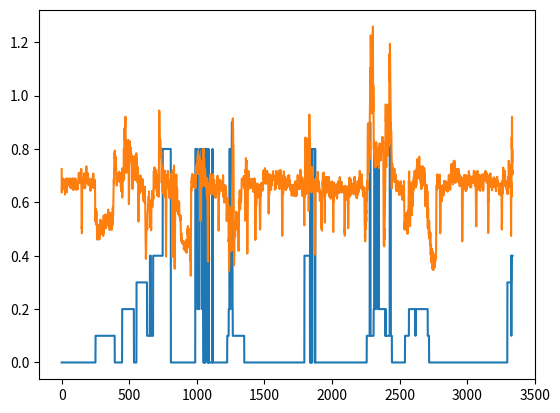

Write Python code to recreate this figure.
import numpy as np 
import matplotlib.pyplot as plt

x = np.arange(0, 3336)
y1= [0.0, 0.0, 0.0, 0.0, 0.0, 0.0, 0.0, 0.0, 0.0, 0.0, 0.0, 0.0, 0.0, 0.0, 0.0, 0.0, 0.0, 0.0, 0.0, 0.0, 0.0, 0.0, 0.0, 0.0, 0.0, 0.0, 0.0, 0.0, 0.0, 0.0, 0.0, 0.0, 0.0, 0.0, 0.0, 0.0, 0.0, 0.0, 0.0, 0.0, 0.0, 0.0, 0.0, 0.0, 0.0, 0.0, 0.0, 0.0, 0.0, 0.0, 0.0, 0.0, 0.0, 0.0, 0.0, 0.0, 0.0, 0.0, 0.0, 0.0, 0.0, 0.0, 0.0, 0.0, 0.0, 0.0, 0.0, 0.0, 0.0, 0.0, 0.0, 0.0, 0.0, 0.0, 0.0, 0.0, 0.0, 0.0, 0.0, 0.0, 0.0, 0.0, 0.0, 0.0, 0.0, 0.0, 0.0, 0.0, 0.0, 0.0, 0.0, 0.0, 0.0, 0.0, 0.0, 0.0, 0.0, 0.0, 0.0, 0.0, 0.0, 0.0, 0.0, 0.0, 0.0, 0.0, 0.0, 0.0, 0.0, 0.0, 0.0, 0.0, 0.0, 0.0, 0.0, 0.0, 0.0, 0.0, 0.0, 0.0, 0.0, 0.0, 0.0, 0.0, 0.0, 0.0, 0.0, 0.0, 0.0, 0.0, 0.0, 0.0, 0.0, 0.0, 0.0, 0.0, 0.0, 0.0, 0.0, 0.0, 0.0, 0.0, 0.0, 0.0, 0.0, 0.0, 0.0, 0.0, 0.0, 0.0, 0.0, 0.0, 0.0, 0.0, 0.0, 0.0, 0.0, 0.0, 0.0, 0.0, 0.0, 0.0, 0.0, 0.0, 0.0, 0.0, 0.0, 0.0, 0.0, 0.0, 0.0, 0.0, 0.0, 0.0, 0.0, 0.0, 0.0, 0.0, 0.0, 0.0, 0.0, 0.0, 0.0, 0.0, 0.0, 0.0, 0.0, 0.0, 0.0, 0.0, 0.0, 0.0, 0.0, 0.0, 0.0, 0.0, 0.0, 0.0, 0.0, 0.0, 0.0, 0.0, 0.0, 0.0, 0.0, 0.0, 0.0, 0.0, 0.0, 0.0, 0.0, 0.0, 0.0, 0.0, 0.0, 0.0, 0.0, 0.0, 0.0, 0.0, 0.0, 0.0, 0.0, 0.0, 0.0, 0.0, 0.0, 0.0, 0.0, 0.0, 0.0, 0.0, 0.0, 0.0, 0.0, 0.0, 0.0, 0.0, 0.0, 0.0, 0.0, 0.0, 0.0, 0.0, 0.0, 0.0, 0.0, 0.0, 0.0, 0.0, 0.0, 0.1, 0.1, 0.1, 0.1, 0.1, 0.1, 0.1, 0.1, 0.1, 0.1, 0.1, 0.1, 0.1, 0.1, 0.1, 0.1, 0.1, 0.1, 0.1, 0.1, 0.1, 0.1, 0.1, 0.1, 0.1, 0.1, 0.1, 0.1, 0.1, 0.1, 0.1, 0.1, 0.1, 0.1, 0.1, 0.1, 0.1, 0.1, 0.1, 0.1, 0.1, 0.1, 0.1, 0.1, 0.1, 0.1, 0.1, 0.1, 0.1, 0.1, 0.1, 0.1, 0.1, 0.1, 0.1, 0.1, 0.1, 0.1, 0.1, 0.1, 0.1, 0.1, 0.1, 0.1, 0.1, 0.1, 0.1, 0.1, 0.1, 0.1, 0.1, 0.1, 0.1, 0.1, 0.1, 0.1, 0.1, 0.1, 0.1, 0.1, 0.1, 0.1, 0.1, 0.1, 0.1, 0.1, 0.1, 0.1, 0.1, 0.1, 0.1, 0.1, 0.1, 0.1, 0.1, 0.1, 0.1, 0.1, 0.1, 0.1, 0.1, 0.1, 0.1, 0.1, 0.1, 0.1, 0.1, 0.1, 0.1, 0.1, 0.1, 0.1, 0.1, 0.1, 0.1, 0.1, 0.1, 0.1, 0.1, 0.1, 0.1, 0.1, 0.1, 0.1, 0.1, 0.1, 0.1, 0.1, 0.1, 0.1, 0.1, 0.1, 0.1, 0.1, 0.1, 0.1, 0.1, 0.1, 0.1, 0.1, 0.1, 0.1, 0.0, 0.0, 0.0, 0.0, 0.0, 0.0, 0.0, 0.0, 0.0, 0.0, 0.0, 0.0, 0.0, 0.0, 0.0, 0.0, 0.0, 0.0, 0.0, 0.0, 0.0, 0.0, 0.0, 0.0, 0.0, 0.0, 0.0, 0.0, 0.0, 0.0, 0.0, 0.0, 0.0, 0.0, 0.0, 0.0, 0.0, 0.0, 0.0, 0.0, 0.0, 0.0, 0.0, 0.0, 0.0, 0.0, 0.0, 0.0, 0.0, 0.0, 0.0, 0.0, 0.0, 0.0, 0.0, 0.2, 0.2, 0.2, 0.2, 0.2, 0.2, 0.2, 0.2, 0.2, 0.2, 0.2, 0.2, 0.2, 0.2, 0.2, 0.2, 0.2, 0.2, 0.2, 0.2, 0.2, 0.2, 0.2, 0.2, 0.2, 0.2, 0.2, 0.2, 0.2, 0.2, 0.2, 0.2, 0.2, 0.2, 0.2, 0.2, 0.2, 0.2, 0.2, 0.2, 0.2, 0.2, 0.2, 0.2, 0.2, 0.2, 0.2, 0.2, 0.2, 0.2, 0.2, 0.2, 0.2, 0.2, 0.2, 0.2, 0.2, 0.2, 0.2, 0.2, 0.2, 0.2, 0.2, 0.2, 0.2, 0.2, 0.2, 0.2, 0.2, 0.2, 0.2, 0.2, 0.2, 0.2, 0.2, 0.2, 0.2, 0.2, 0.2, 0.2, 0.2, 0.2, 0.2, 0.2, 0.2, 0.2, 0.2, 0.0, 0.0, 0.0, 0.0, 0.0, 0.0, 0.0, 0.0, 0.0, 0.0, 0.0, 0.0, 0.0, 0.0, 0.0, 0.0, 0.0, 0.0, 0.0, 0.3, 0.3, 0.3, 0.3, 0.3, 0.3, 0.3, 0.3, 0.3, 0.3, 0.3, 0.3, 0.3, 0.3, 0.3, 0.3, 0.3, 0.3, 0.3, 0.3, 0.3, 0.3, 0.3, 0.3, 0.3, 0.3, 0.3, 0.3, 0.3, 0.3, 0.3, 0.3, 0.3, 0.3, 0.3, 0.3, 0.3, 0.3, 0.3, 0.3, 0.3, 0.3, 0.3, 0.3, 0.3, 0.3, 0.3, 0.3, 0.3, 0.3, 0.3, 0.3, 0.3, 0.3, 0.3, 0.3, 0.3, 0.3, 0.3, 0.3, 0.3, 0.3, 0.3, 0.3, 0.3, 0.3, 0.3, 0.3, 0.3, 0.3, 0.3, 0.3, 0.3, 0.3, 0.3, 0.3, 0.3, 0.3, 0.1, 0.1, 0.1, 0.1, 0.1, 0.1, 0.1, 0.1, 0.1, 0.1, 0.1, 0.1, 0.1, 0.1, 0.1, 0.1, 0.1, 0.1, 0.1, 0.1, 0.1, 0.4, 0.4, 0.4, 0.4, 0.4, 0.4, 0.4, 0.4, 0.1, 0.1, 0.1, 0.1, 0.1, 0.1, 0.1, 0.1, 0.1, 0.1, 0.1, 0.1, 0.1, 0.1, 0.1, 0.1, 0.4, 0.4, 0.4, 0.4, 0.4, 0.4, 0.4, 0.4, 0.4, 0.4, 0.4, 0.4, 0.4, 0.4, 0.4, 0.4, 0.4, 0.4, 0.4, 0.4, 0.4, 0.4, 0.4, 0.4, 0.4, 0.4, 0.4, 0.4, 0.4, 0.4, 0.4, 0.4, 0.4, 0.4, 0.4, 0.4, 0.4, 0.4, 0.4, 0.4, 0.4, 0.4, 0.4, 0.4, 0.4, 0.4, 0.4, 0.4, 0.4, 0.4, 0.4, 0.4, 0.4, 0.4, 0.4, 0.4, 0.4, 0.4, 0.4, 0.4, 0.4, 0.4, 0.4, 0.4, 0.4, 0.4, 0.4, 0.4, 0.4, 0.4, 0.4, 0.8, 0.8, 0.8, 0.8, 0.8, 0.8, 0.8, 0.8, 0.8, 0.8, 0.8, 0.8, 0.8, 0.8, 0.8, 0.8, 0.8, 0.8, 0.8, 0.8, 0.8, 0.8, 0.8, 0.8, 0.8, 0.8, 0.8, 0.8, 0.8, 0.8, 0.8, 0.8, 0.8, 0.8, 0.8, 0.8, 0.8, 0.8, 0.8, 0.8, 0.8, 0.8, 0.8, 0.8, 0.8, 0.8, 0.8, 0.8, 0.8, 0.8, 0.8, 0.8, 0.8, 0.8, 0.8, 0.8, 0.8, 0.8, 0.8, 0.8, 0.0, 0.0, 0.0, 0.0, 0.0, 0.0, 0.0, 0.0, 0.0, 0.0, 0.0, 0.0, 0.0, 0.0, 0.0, 0.0, 0.0, 0.0, 0.0, 0.0, 0.0, 0.0, 0.0, 0.0, 0.0, 0.0, 0.0, 0.0, 0.0, 0.0, 0.0, 0.0, 0.0, 0.0, 0.0, 0.0, 0.0, 0.0, 0.0, 0.0, 0.0, 0.0, 0.0, 0.0, 0.0, 0.0, 0.0, 0.0, 0.0, 0.0, 0.0, 0.0, 0.0, 0.0, 0.0, 0.0, 0.0, 0.0, 0.0, 0.0, 0.0, 0.0, 0.0, 0.0, 0.0, 0.0, 0.0, 0.0, 0.0, 0.0, 0.0, 0.0, 0.0, 0.0, 0.0, 0.0, 0.0, 0.0, 0.0, 0.0, 0.0, 0.0, 0.0, 0.0, 0.0, 0.0, 0.0, 0.0, 0.0, 0.0, 0.0, 0.0, 0.0, 0.0, 0.0, 0.0, 0.0, 0.0, 0.0, 0.0, 0.0, 0.0, 0.0, 0.0, 0.0, 0.0, 0.0, 0.0, 0.0, 0.0, 0.0, 0.0, 0.0, 0.0, 0.0, 0.0, 0.0, 0.0, 0.0, 0.0, 0.0, 0.0, 0.0, 0.0, 0.0, 0.0, 0.0, 0.0, 0.0, 0.0, 0.0, 0.0, 0.0, 0.0, 0.0, 0.0, 0.0, 0.0, 0.0, 0.0, 0.0, 0.0, 0.0, 0.0, 0.0, 0.0, 0.0, 0.0, 0.0, 0.0, 0.0, 0.0, 0.0, 0.0, 0.0, 0.0, 0.0, 0.0, 0.0, 0.0, 0.0, 0.0, 0.0, 0.0, 0.0, 0.0, 0.0, 0.0, 0.0, 0.0, 0.0, 0.0, 0.0, 0.0, 0.0, 0.0, 0.0, 0.0, 0.0, 0.0, 0.0, 0.8, 0.8, 0.8, 0.8, 0.8, 0.8, 0.8, 0.8, 0.8, 0.8, 0.8, 0.8, 0.8, 0.8, 0.8, 0.2, 0.2, 0.2, 0.2, 0.2, 0.2, 0.2, 0.2, 0.2, 0.2, 0.2, 0.2, 0.2, 0.2, 0.2, 0.2, 0.8, 0.8, 0.8, 0.8, 0.8, 0.8, 0.8, 0.8, 0.8, 0.8, 0.8, 0.8, 0.8, 0.8, 0.8, 0.8, 0.8, 0.8, 0.2, 0.2, 0.2, 0.2, 0.2, 0.2, 0.2, 0.2, 0.2, 0.0, 0.0, 0.0, 0.0, 0.0, 0.0, 0.0, 0.0, 0.0, 0.8, 0.0, 0.0, 0.0, 0.8, 0.0, 0.8, 0.8, 0.8, 0.8, 0.8, 0.8, 0.8, 0.8, 0.8, 0.8, 0.8, 0.8, 0.8, 0.8, 0.8, 0.8, 0.8, 0.8, 0.0, 0.8, 0.0, 0.0, 0.0, 0.0, 0.8, 0.0, 0.0, 0.0, 0.0, 0.0, 0.0, 0.0, 0.0, 0.0, 0.0, 0.0, 0.0, 0.0, 0.0, 0.0, 0.0, 0.0, 0.0, 0.0, 0.0, 0.0, 0.0, 0.0, 0.0, 0.0, 0.0, 0.0, 0.0, 0.0, 0.8, 0.0, 0.0, 0.0, 0.0, 0.0, 0.0, 0.0, 0.0, 0.0, 0.0, 0.0, 0.0, 0.0, 0.0, 0.0, 0.0, 0.0, 0.0, 0.0, 0.0, 0.0, 0.0, 0.0, 0.0, 0.0, 0.0, 0.0, 0.0, 0.0, 0.0, 0.0, 0.0, 0.0, 0.0, 0.0, 0.0, 0.0, 0.0, 0.0, 0.0, 0.0, 0.0, 0.0, 0.0, 0.0, 0.0, 0.0, 0.0, 0.0, 0.0, 0.0, 0.0, 0.0, 0.0, 0.0, 0.0, 0.0, 0.0, 0.0, 0.0, 0.0, 0.0, 0.0, 0.0, 0.0, 0.0, 0.0, 0.0, 0.0, 0.0, 0.0, 0.0, 0.0, 0.0, 0.0, 0.0, 0.0, 0.0, 0.0, 0.0, 0.0, 0.0, 0.0, 0.0, 0.0, 0.0, 0.0, 0.0, 0.0, 0.0, 0.0, 0.0, 0.0, 0.0, 0.0, 0.0, 0.0, 0.0, 0.0, 0.0, 0.0, 0.0, 0.0, 0.0, 0.0, 0.0, 0.0, 0.0, 0.1, 0.1, 0.1, 0.1, 0.1, 0.1, 0.1, 0.1, 0.1, 0.1, 0.1, 0.2, 0.2, 0.2, 0.2, 0.2, 0.2, 0.8, 0.8, 0.8, 0.2, 0.2, 0.2, 0.2, 0.8, 0.8, 0.8, 0.8, 0.8, 0.8, 0.8, 0.8, 0.8, 0.8, 0.9, 0.9, 0.9, 0.8, 0.8, 0.2, 0.2, 0.1, 0.1, 0.1, 0.1, 0.1, 0.1, 0.1, 0.1, 0.1, 0.1, 0.1, 0.1, 0.1, 0.1, 0.1, 0.1, 0.1, 0.1, 0.1, 0.1, 0.1, 0.1, 0.1, 0.1, 0.1, 0.1, 0.1, 0.1, 0.1, 0.1, 0.1, 0.1, 0.1, 0.1, 0.1, 0.1, 0.1, 0.1, 0.1, 0.1, 0.1, 0.1, 0.1, 0.1, 0.1, 0.1, 0.1, 0.1, 0.1, 0.1, 0.1, 0.1, 0.1, 0.1, 0.1, 0.1, 0.1, 0.1, 0.1, 0.1, 0.1, 0.1, 0.1, 0.1, 0.1, 0.1, 0.1, 0.1, 0.1, 0.1, 0.1, 0.1, 0.1, 0.1, 0.1, 0.1, 0.1, 0.1, 0.1, 0.1, 0.1, 0.1, 0.1, 0.1, 0.1, 0.0, 0.0, 0.0, 0.0, 0.0, 0.0, 0.0, 0.0, 0.0, 0.0, 0.0, 0.0, 0.0, 0.0, 0.0, 0.0, 0.0, 0.0, 0.0, 0.0, 0.0, 0.0, 0.0, 0.0, 0.0, 0.0, 0.0, 0.0, 0.0, 0.0, 0.0, 0.0, 0.0, 0.0, 0.0, 0.0, 0.0, 0.0, 0.0, 0.0, 0.0, 0.0, 0.0, 0.0, 0.0, 0.0, 0.0, 0.0, 0.0, 0.0, 0.0, 0.0, 0.0, 0.0, 0.0, 0.0, 0.0, 0.0, 0.0, 0.0, 0.0, 0.0, 0.0, 0.0, 0.0, 0.0, 0.0, 0.0, 0.0, 0.0, 0.0, 0.0, 0.0, 0.0, 0.0, 0.0, 0.0, 0.0, 0.0, 0.0, 0.0, 0.0, 0.0, 0.0, 0.0, 0.0, 0.0, 0.0, 0.0, 0.0, 0.0, 0.0, 0.0, 0.0, 0.0, 0.0, 0.0, 0.0, 0.0, 0.0, 0.0, 0.0, 0.0, 0.0, 0.0, 0.0, 0.0, 0.0, 0.0, 0.0, 0.0, 0.0, 0.0, 0.0, 0.0, 0.0, 0.0, 0.0, 0.0, 0.0, 0.0, 0.0, 0.0, 0.0, 0.0, 0.0, 0.0, 0.0, 0.0, 0.0, 0.0, 0.0, 0.0, 0.0, 0.0, 0.0, 0.0, 0.0, 0.0, 0.0, 0.0, 0.0, 0.0, 0.0, 0.0, 0.0, 0.0, 0.0, 0.0, 0.0, 0.0, 0.0, 0.0, 0.0, 0.0, 0.0, 0.0, 0.0, 0.0, 0.0, 0.0, 0.0, 0.0, 0.0, 0.0, 0.0, 0.0, 0.0, 0.0, 0.0, 0.0, 0.0, 0.0, 0.0, 0.0, 0.0, 0.0, 0.0, 0.0, 0.0, 0.0, 0.0, 0.0, 0.0, 0.0, 0.0, 0.0, 0.0, 0.0, 0.0, 0.0, 0.0, 0.0, 0.0, 0.0, 0.0, 0.0, 0.0, 0.0, 0.0, 0.0, 0.0, 0.0, 0.0, 0.0, 0.0, 0.0, 0.0, 0.0, 0.0, 0.0, 0.0, 0.0, 0.0, 0.0, 0.0, 0.0, 0.0, 0.0, 0.0, 0.0, 0.0, 0.0, 0.0, 0.0, 0.0, 0.0, 0.0, 0.0, 0.0, 0.0, 0.0, 0.0, 0.0, 0.0, 0.0, 0.0, 0.0, 0.0, 0.0, 0.0, 0.0, 0.0, 0.0, 0.0, 0.0, 0.0, 0.0, 0.0, 0.0, 0.0, 0.0, 0.0, 0.0, 0.0, 0.0, 0.0, 0.0, 0.0, 0.0, 0.0, 0.0, 0.0, 0.0, 0.0, 0.0, 0.0, 0.0, 0.0, 0.0, 0.0, 0.0, 0.0, 0.0, 0.0, 0.0, 0.0, 0.0, 0.0, 0.0, 0.0, 0.0, 0.0, 0.0, 0.0, 0.0, 0.0, 0.0, 0.0, 0.0, 0.0, 0.0, 0.0, 0.0, 0.0, 0.0, 0.0, 0.0, 0.0, 0.0, 0.0, 0.0, 0.0, 0.0, 0.0, 0.0, 0.0, 0.0, 0.0, 0.0, 0.0, 0.0, 0.0, 0.0, 0.0, 0.0, 0.0, 0.0, 0.0, 0.0, 0.0, 0.0, 0.0, 0.0, 0.0, 0.0, 0.0, 0.0, 0.0, 0.0, 0.0, 0.0, 0.0, 0.0, 0.0, 0.0, 0.0, 0.0, 0.0, 0.0, 0.0, 0.0, 0.0, 0.0, 0.0, 0.0, 0.0, 0.0, 0.0, 0.0, 0.0, 0.0, 0.0, 0.0, 0.0, 0.0, 0.0, 0.0, 0.0, 0.0, 0.0, 0.0, 0.0, 0.0, 0.0, 0.0, 0.0, 0.0, 0.0, 0.0, 0.0, 0.0, 0.0, 0.0, 0.0, 0.0, 0.0, 0.0, 0.0, 0.0, 0.0, 0.0, 0.0, 0.0, 0.0, 0.0, 0.0, 0.0, 0.0, 0.0, 0.0, 0.0, 0.0, 0.0, 0.0, 0.0, 0.0, 0.0, 0.0, 0.0, 0.0, 0.0, 0.0, 0.0, 0.0, 0.0, 0.0, 0.0, 0.0, 0.0, 0.0, 0.0, 0.0, 0.0, 0.0, 0.0, 0.0, 0.0, 0.0, 0.0, 0.0, 0.0, 0.0, 0.0, 0.0, 0.0, 0.0, 0.0, 0.0, 0.0, 0.0, 0.0, 0.0, 0.0, 0.0, 0.0, 0.0, 0.0, 0.0, 0.0, 0.0, 0.0, 0.0, 0.0, 0.0, 0.4, 0.4, 0.4, 0.4, 0.4, 0.4, 0.4, 0.4, 0.4, 0.4, 0.4, 0.4, 0.4, 0.4, 0.4, 0.4, 0.4, 0.4, 0.4, 0.4, 0.4, 0.4, 0.4, 0.4, 0.4, 0.4, 0.4, 0.4, 0.4, 0.4, 0.4, 0.4, 0.4, 0.4, 0.4, 0.4, 0.4, 0.4, 0.4, 0.4, 0.4, 0.0, 0.0, 0.0, 0.8, 0.0, 0.8, 0.8, 0.0, 0.8, 0.8, 0.8, 0.8, 0.0, 0.0, 0.0, 0.0, 0.0, 0.8, 0.8, 0.8, 0.8, 0.8, 0.8, 0.8, 0.8, 0.8, 0.8, 0.8, 0.8, 0.8, 0.8, 0.8, 0.8, 0.8, 0.8, 0.8, 0.0, 0.0, 0.8, 0.0, 0.0, 0.0, 0.0, 0.0, 0.0, 0.0, 0.0, 0.0, 0.0, 0.0, 0.0, 0.0, 0.0, 0.0, 0.0, 0.0, 0.0, 0.0, 0.0, 0.0, 0.0, 0.0, 0.0, 0.0, 0.0, 0.0, 0.0, 0.0, 0.0, 0.0, 0.0, 0.0, 0.0, 0.0, 0.0, 0.0, 0.0, 0.0, 0.0, 0.0, 0.0, 0.0, 0.0, 0.0, 0.0, 0.0, 0.0, 0.0, 0.0, 0.0, 0.0, 0.0, 0.0, 0.0, 0.0, 0.0, 0.0, 0.0, 0.0, 0.0, 0.0, 0.0, 0.0, 0.0, 0.0, 0.0, 0.0, 0.0, 0.0, 0.0, 0.0, 0.0, 0.0, 0.0, 0.0, 0.0, 0.0, 0.0, 0.0, 0.0, 0.0, 0.0, 0.0, 0.0, 0.0, 0.0, 0.0, 0.0, 0.0, 0.0, 0.0, 0.0, 0.0, 0.0, 0.0, 0.0, 0.0, 0.0, 0.0, 0.0, 0.0, 0.0, 0.0, 0.0, 0.0, 0.0, 0.0, 0.0, 0.0, 0.0, 0.0, 0.0, 0.0, 0.0, 0.0, 0.0, 0.0, 0.0, 0.0, 0.0, 0.0, 0.0, 0.0, 0.0, 0.0, 0.0, 0.0, 0.0, 0.0, 0.0, 0.0, 0.0, 0.0, 0.0, 0.0, 0.0, 0.0, 0.0, 0.0, 0.0, 0.0, 0.0, 0.0, 0.0, 0.0, 0.0, 0.0, 0.0, 0.0, 0.0, 0.0, 0.0, 0.0, 0.0, 0.0, 0.0, 0.0, 0.0, 0.0, 0.0, 0.0, 0.0, 0.0, 0.0, 0.0, 0.0, 0.0, 0.0, 0.0, 0.0, 0.0, 0.0, 0.0, 0.0, 0.0, 0.0, 0.0, 0.0, 0.0, 0.0, 0.0, 0.0, 0.0, 0.0, 0.0, 0.0, 0.0, 0.0, 0.0, 0.0, 0.0, 0.0, 0.0, 0.0, 0.0, 0.0, 0.0, 0.0, 0.0, 0.0, 0.0, 0.0, 0.0, 0.0, 0.0, 0.0, 0.0, 0.0, 0.0, 0.0, 0.0, 0.0, 0.0, 0.0, 0.0, 0.0, 0.0, 0.0, 0.0, 0.0, 0.0, 0.0, 0.0, 0.0, 0.0, 0.0, 0.0, 0.0, 0.0, 0.0, 0.0, 0.0, 0.0, 0.0, 0.0, 0.0, 0.0, 0.0, 0.0, 0.0, 0.0, 0.0, 0.0, 0.0, 0.0, 0.0, 0.0, 0.0, 0.0, 0.0, 0.0, 0.0, 0.0, 0.0, 0.0, 0.0, 0.0, 0.0, 0.0, 0.0, 0.0, 0.0, 0.0, 0.0, 0.0, 0.0, 0.0, 0.0, 0.0, 0.0, 0.0, 0.0, 0.0, 0.0, 0.0, 0.0, 0.0, 0.0, 0.0, 0.0, 0.0, 0.0, 0.0, 0.0, 0.0, 0.0, 0.0, 0.0, 0.0, 0.0, 0.0, 0.0, 0.0, 0.0, 0.0, 0.0, 0.0, 0.0, 0.0, 0.0, 0.0, 0.0, 0.0, 0.0, 0.0, 0.0, 0.0, 0.0, 0.0, 0.0, 0.0, 0.0, 0.0, 0.0, 0.0, 0.0, 0.0, 0.0, 0.0, 0.0, 0.0, 0.0, 0.0, 0.0, 0.0, 0.0, 0.0, 0.0, 0.0, 0.0, 0.0, 0.0, 0.0, 0.0, 0.0, 0.0, 0.0, 0.0, 0.0, 0.0, 0.0, 0.0, 0.0, 0.0, 0.0, 0.0, 0.0, 0.0, 0.0, 0.0, 0.0, 0.0, 0.0, 0.0, 0.0, 0.0, 0.0, 0.0, 0.0, 0.0, 0.0, 0.0, 0.0, 0.0, 0.0, 0.0, 0.0, 0.0, 0.0, 0.0, 0.0, 0.0, 0.0, 0.0, 0.0, 0.0, 0.0, 0.0, 0.0, 0.0, 0.1, 0.1, 0.1, 0.1, 0.1, 0.1, 0.1, 0.1, 0.1, 0.1, 0.1, 0.1, 0.1, 0.1, 0.1, 0.1, 0.1, 0.1, 0.1, 0.1, 0.1, 0.1, 0.9, 0.9, 0.9, 0.9, 0.9, 0.9, 0.1, 0.1, 0.1, 0.1, 0.1, 0.1, 0.1, 0.1, 0.1, 0.1, 0.1, 0.1, 0.1, 0.1, 0.1, 0.1, 0.1, 0.1, 0.1, 0.1, 0.1, 0.1, 0.1, 0.2, 0.2, 0.2, 0.2, 0.8, 0.8, 0.8, 0.8, 0.8, 0.8, 0.8, 0.8, 0.8, 0.8, 0.2, 0.2, 0.2, 0.8, 0.8, 0.8, 0.8, 0.8, 0.8, 0.8, 0.8, 0.8, 0.8, 0.8, 0.8, 0.8, 0.8, 0.8, 0.8, 0.2, 0.2, 0.8, 0.2, 0.2, 0.2, 0.2, 0.2, 0.2, 0.2, 0.2, 0.2, 0.2, 0.2, 0.2, 0.2, 0.2, 0.2, 0.2, 0.2, 0.2, 0.2, 0.2, 0.2, 0.2, 0.2, 0.2, 0.2, 0.2, 0.2, 0.2, 0.2, 0.2, 0.2, 0.2, 0.2, 0.2, 0.2, 0.2, 0.2, 0.2, 0.2, 0.2, 0.2, 0.2, 0.2, 0.2, 0.2, 0.2, 0.2, 0.2, 0.2, 0.1, 0.1, 0.1, 0.1, 0.2, 0.1, 0.1, 0.1, 0.1, 0.1, 0.1, 0.1, 0.1, 0.1, 0.1, 0.1, 0.1, 0.1, 0.1, 0.1, 0.1, 0.1, 0.1, 0.1, 0.1, 0.1, 0.1, 0.1, 0.1, 0.1, 0.1, 0.1, 0.1, 0.1, 0.9, 0.9, 0.9, 0.9, 0.9, 0.9, 0.9, 0.9, 0.1, 0.1, 0.1, 0.1, 0.1, 0.1, 0.1, 0.1, 0.0, 0.0, 0.0, 0.0, 0.0, 0.0, 0.0, 0.0, 0.0, 0.0, 0.0, 0.0, 0.0, 0.0, 0.0, 0.0, 0.0, 0.0, 0.0, 0.0, 0.0, 0.0, 0.0, 0.0, 0.0, 0.0, 0.0, 0.0, 0.0, 0.0, 0.0, 0.0, 0.0, 0.0, 0.0, 0.0, 0.0, 0.0, 0.0, 0.0, 0.0, 0.0, 0.0, 0.0, 0.0, 0.0, 0.0, 0.0, 0.0, 0.0, 0.0, 0.0, 0.0, 0.0, 0.0, 0.0, 0.0, 0.0, 0.0, 0.0, 0.0, 0.0, 0.0, 0.0, 0.0, 0.0, 0.0, 0.0, 0.0, 0.0, 0.0, 0.0, 0.0, 0.0, 0.0, 0.0, 0.0, 0.0, 0.0, 0.0, 0.0, 0.0, 0.0, 0.0, 0.0, 0.0, 0.0, 0.0, 0.0, 0.0, 0.0, 0.0, 0.0, 0.0, 0.0, 0.0, 0.0, 0.1, 0.1, 0.1, 0.1, 0.1, 0.1, 0.1, 0.1, 0.1, 0.1, 0.1, 0.1, 0.1, 0.1, 0.1, 0.1, 0.1, 0.1, 0.1, 0.1, 0.1, 0.1, 0.1, 0.1, 0.1, 0.1, 0.1, 0.1, 0.1, 0.2, 0.2, 0.2, 0.2, 0.2, 0.2, 0.2, 0.2, 0.2, 0.2, 0.2, 0.2, 0.2, 0.2, 0.2, 0.2, 0.2, 0.2, 0.2, 0.2, 0.2, 0.2, 0.2, 0.2, 0.2, 0.2, 0.2, 0.2, 0.2, 0.2, 0.2, 0.2, 0.2, 0.2, 0.2, 0.2, 0.2, 0.2, 0.2, 0.2, 0.2, 0.2, 0.2, 0.2, 0.2, 0.2, 0.2, 0.2, 0.1, 0.2, 0.2, 0.2, 0.2, 0.2, 0.2, 0.2, 0.2, 0.2, 0.2, 0.2, 0.2, 0.2, 0.2, 0.2, 0.2, 0.2, 0.2, 0.2, 0.2, 0.2, 0.2, 0.2, 0.2, 0.2, 0.2, 0.2, 0.2, 0.2, 0.2, 0.2, 0.2, 0.2, 0.2, 0.2, 0.2, 0.2, 0.2, 0.2, 0.2, 0.2, 0.2, 0.2, 0.2, 0.2, 0.2, 0.2, 0.2, 0.2, 0.2, 0.2, 0.2, 0.2, 0.2, 0.2, 0.2, 0.2, 0.2, 0.2, 0.2, 0.2, 0.2, 0.2, 0.2, 0.2, 0.2, 0.2, 0.2, 0.2, 0.2, 0.2, 0.2, 0.2, 0.2, 0.2, 0.2, 0.2, 0.2, 0.2, 0.2, 0.2, 0.2, 0.2, 0.2, 0.2, 0.2, 0.2, 0.2, 0.2, 0.2, 0.1, 0.1, 0.1, 0.1, 0.1, 0.1, 0.1, 0.1, 0.1, 0.1, 0.0, 0.0, 0.0, 0.0, 0.0, 0.0, 0.0, 0.0, 0.0, 0.0, 0.0, 0.0, 0.0, 0.0, 0.0, 0.0, 0.0, 0.0, 0.0, 0.0, 0.0, 0.0, 0.0, 0.0, 0.0, 0.0, 0.0, 0.0, 0.0, 0.0, 0.0, 0.0, 0.0, 0.0, 0.0, 0.0, 0.0, 0.0, 0.0, 0.0, 0.0, 0.0, 0.0, 0.0, 0.0, 0.0, 0.0, 0.0, 0.0, 0.0, 0.0, 0.0, 0.0, 0.0, 0.0, 0.0, 0.0, 0.0, 0.0, 0.0, 0.0, 0.0, 0.0, 0.0, 0.0, 0.0, 0.0, 0.0, 0.0, 0.0, 0.0, 0.0, 0.0, 0.0, 0.0, 0.0, 0.0, 0.0, 0.0, 0.0, 0.0, 0.0, 0.0, 0.0, 0.0, 0.0, 0.0, 0.0, 0.0, 0.0, 0.0, 0.0, 0.0, 0.0, 0.0, 0.0, 0.0, 0.0, 0.0, 0.0, 0.0, 0.0, 0.0, 0.0, 0.0, 0.0, 0.0, 0.0, 0.0, 0.0, 0.0, 0.0, 0.0, 0.0, 0.0, 0.0, 0.0, 0.0, 0.0, 0.0, 0.0, 0.0, 0.0, 0.0, 0.0, 0.0, 0.0, 0.0, 0.0, 0.0, 0.0, 0.0, 0.0, 0.0, 0.0, 0.0, 0.0, 0.0, 0.0, 0.0, 0.0, 0.0, 0.0, 0.0, 0.0, 0.0, 0.0, 0.0, 0.0, 0.0, 0.0, 0.0, 0.0, 0.0, 0.0, 0.0, 0.0, 0.0, 0.0, 0.0, 0.0, 0.0, 0.0, 0.0, 0.0, 0.0, 0.0, 0.0, 0.0, 0.0, 0.0, 0.0, 0.0, 0.0, 0.0, 0.0, 0.0, 0.0, 0.0, 0.0, 0.0, 0.0, 0.0, 0.0, 0.0, 0.0, 0.0, 0.0, 0.0, 0.0, 0.0, 0.0, 0.0, 0.0, 0.0, 0.0, 0.0, 0.0, 0.0, 0.0, 0.0, 0.0, 0.0, 0.0, 0.0, 0.0, 0.0, 0.0, 0.0, 0.0, 0.0, 0.0, 0.0, 0.0, 0.0, 0.0, 0.0, 0.0, 0.0, 0.0, 0.0, 0.0, 0.0, 0.0, 0.0, 0.0, 0.0, 0.0, 0.0, 0.0, 0.0, 0.0, 0.0, 0.0, 0.0, 0.0, 0.0, 0.0, 0.0, 0.0, 0.0, 0.0, 0.0, 0.0, 0.0, 0.0, 0.0, 0.0, 0.0, 0.0, 0.0, 0.0, 0.0, 0.0, 0.0, 0.0, 0.0, 0.0, 0.0, 0.0, 0.0, 0.0, 0.0, 0.0, 0.0, 0.0, 0.0, 0.0, 0.0, 0.0, 0.0, 0.0, 0.0, 0.0, 0.0, 0.0, 0.0, 0.0, 0.0, 0.0, 0.0, 0.0, 0.0, 0.0, 0.0, 0.0, 0.0, 0.0, 0.0, 0.0, 0.0, 0.0, 0.0, 0.0, 0.0, 0.0, 0.0, 0.0, 0.0, 0.0, 0.0, 0.0, 0.0, 0.0, 0.0, 0.0, 0.0, 0.0, 0.0, 0.0, 0.0, 0.0, 0.0, 0.0, 0.0, 0.0, 0.0, 0.0, 0.0, 0.0, 0.0, 0.0, 0.0, 0.0, 0.0, 0.0, 0.0, 0.0, 0.0, 0.0, 0.0, 0.0, 0.0, 0.0, 0.0, 0.0, 0.0, 0.0, 0.0, 0.0, 0.0, 0.0, 0.0, 0.0, 0.0, 0.0, 0.0, 0.0, 0.0, 0.0, 0.0, 0.0, 0.0, 0.0, 0.0, 0.0, 0.0, 0.0, 0.0, 0.0, 0.0, 0.0, 0.0, 0.0, 0.0, 0.0, 0.0, 0.0, 0.0, 0.0, 0.0, 0.0, 0.0, 0.0, 0.0, 0.0, 0.0, 0.0, 0.0, 0.0, 0.0, 0.0, 0.0, 0.0, 0.0, 0.0, 0.0, 0.0, 0.0, 0.0, 0.0, 0.0, 0.0, 0.0, 0.0, 0.0, 0.0, 0.0, 0.0, 0.0, 0.0, 0.0, 0.0, 0.0, 0.0, 0.0, 0.0, 0.0, 0.0, 0.0, 0.0, 0.0, 0.0, 0.0, 0.0, 0.0, 0.0, 0.0, 0.0, 0.0, 0.0, 0.0, 0.0, 0.0, 0.0, 0.0, 0.0, 0.0, 0.0, 0.0, 0.0, 0.0, 0.0, 0.0, 0.0, 0.0, 0.0, 0.0, 0.0, 0.0, 0.0, 0.0, 0.0, 0.0, 0.0, 0.0, 0.0, 0.0, 0.0, 0.0, 0.0, 0.0, 0.0, 0.0, 0.0, 0.0, 0.0, 0.0, 0.0, 0.0, 0.0, 0.0, 0.0, 0.0, 0.0, 0.0, 0.0, 0.0, 0.0, 0.0, 0.0, 0.0, 0.0, 0.0, 0.0, 0.0, 0.0, 0.0, 0.0, 0.0, 0.0, 0.0, 0.0, 0.0, 0.0, 0.0, 0.0, 0.0, 0.0, 0.0, 0.0, 0.0, 0.0, 0.0, 0.0, 0.0, 0.0, 0.0, 0.0, 0.0, 0.0, 0.0, 0.0, 0.0, 0.0, 0.0, 0.0, 0.0, 0.0, 0.0, 0.0, 0.0, 0.0, 0.0, 0.0, 0.0, 0.0, 0.0, 0.0, 0.0, 0.0, 0.0, 0.0, 0.0, 0.0, 0.0, 0.0, 0.0, 0.0, 0.0, 0.0, 0.0, 0.0, 0.0, 0.0, 0.0, 0.0, 0.0, 0.0, 0.0, 0.0, 0.0, 0.0, 0.0, 0.0, 0.0, 0.0, 0.0, 0.0, 0.0, 0.0, 0.0, 0.0, 0.0, 0.0, 0.0, 0.0, 0.0, 0.0, 0.0, 0.0, 0.0, 0.0, 0.0, 0.0, 0.0, 0.0, 0.0, 0.0, 0.0, 0.0, 0.0, 0.0, 0.0, 0.0, 0.0, 0.0, 0.0, 0.0, 0.3, 0.3, 0.3, 0.3, 0.3, 0.3, 0.3, 0.3, 0.3, 0.3, 0.3, 0.3, 0.3, 0.3, 0.3, 0.3, 0.3, 0.3, 0.3, 0.3, 0.3, 0.3, 0.3, 0.3, 0.3, 0.3, 0.3, 0.3, 0.4, 0.1, 0.4, 0.4, 0.4, 0.4, 0.4, 0.4, 0.4, 0.4, 0.4]
y2 = [0.725, 0.637, 0.657, 0.674, 0.674, 0.69, 0.69, 0.673, 0.673, 0.688, 0.673, 0.672, 0.673, 0.688, 0.674, 0.672, 0.657, 0.672, 0.657, 0.658, 0.657, 0.659, 0.648, 0.656, 0.638, 0.629, 0.657, 0.663, 0.657, 0.687, 0.653, 0.687, 0.664, 0.639, 0.674, 0.674, 0.672, 0.673, 0.668, 0.638, 0.69, 0.688, 0.687, 0.687, 0.671, 0.687, 0.687, 0.687, 0.687, 0.672, 0.672, 0.672, 0.664, 0.664, 0.669, 0.669, 0.669, 0.68, 0.68, 0.673, 0.69, 0.673, 0.658, 0.673, 0.657, 0.656, 0.656, 0.663, 0.663, 0.673, 0.688, 0.674, 0.653, 0.653, 0.673, 0.653, 0.653, 0.689, 0.689, 0.664, 0.689, 0.658, 0.658, 0.658, 0.674, 0.647, 0.657, 0.657, 0.648, 0.673, 0.669, 0.653, 0.669, 0.653, 0.652, 0.664, 0.654, 0.689, 0.689, 0.689, 0.69, 0.678, 0.688, 0.666, 0.672, 0.664, 0.673, 0.648, 0.655, 0.648, 0.656, 0.656, 0.656, 0.656, 0.656, 0.657, 0.657, 0.657, 0.657, 0.649, 0.673, 0.674, 0.673, 0.673, 0.689, 0.708, 0.709, 0.709, 0.709, 0.691, 0.709, 0.69, 0.709, 0.709, 0.692, 0.692, 0.672, 0.691, 0.683, 0.692, 0.684, 0.684, 0.689, 0.724, 0.688, 0.724, 0.673, 0.568, 0.504, 0.507, 0.484, 0.606, 0.653, 0.688, 0.658, 0.69, 0.674, 0.687, 0.674, 0.673, 0.673, 0.672, 0.689, 0.678, 0.688, 0.655, 0.674, 0.69, 0.709, 0.674, 0.674, 0.674, 0.674, 0.69, 0.653, 0.678, 0.674, 0.693, 0.709, 0.709, 0.674, 0.708, 0.708, 0.735, 0.7, 0.7, 0.681, 0.71, 0.69, 0.708, 0.708, 0.692, 0.692, 0.692, 0.698, 0.709, 0.666, 0.666, 0.666, 0.666, 0.675, 0.666, 0.666, 0.665, 0.666, 0.689, 0.688, 0.673, 0.674, 0.664, 0.674, 0.663, 0.644, 0.665, 0.645, 0.665, 0.646, 0.666, 0.666, 0.685, 0.685, 0.685, 0.685, 0.685, 0.688, 0.672, 0.672, 0.672, 0.663, 0.689, 0.673, 0.674, 0.689, 0.654, 0.708, 0.673, 0.673, 0.672, 0.664, 0.674, 0.664, 0.674, 0.674, 0.675, 0.674, 0.675, 0.684, 0.654, 0.551, 0.529, 0.544, 0.576, 0.56, 0.555, 0.517, 0.549, 0.556, 0.568, 0.558, 0.542, 0.521, 0.512, 0.492, 0.467, 0.486, 0.46, 0.484, 0.516, 0.502, 0.509, 0.499, 0.509, 0.483, 0.468, 0.484, 0.494, 0.485, 0.491, 0.492, 0.461, 0.486, 0.485, 0.505, 0.48, 0.521, 0.492, 0.497, 0.535, 0.521, 0.526, 0.525, 0.514, 0.504, 0.509, 0.498, 0.512, 0.521, 0.509, 0.502, 0.501, 0.48, 0.488, 0.514, 0.479, 0.497, 0.521, 0.477, 0.474, 0.516, 0.526, 0.481, 0.551, 0.507, 0.536, 0.501, 0.526, 0.51, 0.519, 0.514, 0.539, 0.502, 0.54, 0.55, 0.554, 0.509, 0.528, 0.508, 0.527, 0.526, 0.504, 0.521, 0.526, 0.527, 0.537, 0.554, 0.516, 0.546, 0.516, 0.54, 0.531, 0.553, 0.53, 0.556, 0.519, 0.573, 0.529, 0.552, 0.528, 0.551, 0.551, 0.552, 0.516, 0.551, 0.51, 0.537, 0.496, 0.538, 0.51, 0.561, 0.534, 0.527, 0.539, 0.525, 0.515, 0.553, 0.508, 0.542, 0.523, 0.558, 0.521, 0.54, 0.497, 0.55, 0.508, 0.535, 0.516, 0.539, 0.519, 0.58, 0.552, 0.544, 0.557, 0.583, 0.615, 0.659, 0.671, 0.687, 0.672, 0.726, 0.716, 0.764, 0.783, 0.766, 0.794, 0.763, 0.743, 0.749, 0.745, 0.773, 0.764, 0.766, 0.756, 0.731, 0.716, 0.7, 0.691, 0.691, 0.663, 0.666, 0.698, 0.709, 0.696, 0.688, 0.691, 0.686, 0.679, 0.678, 0.683, 0.696, 0.697, 0.695, 0.697, 0.68, 0.709, 0.709, 0.711, 0.715, 0.711, 0.695, 0.677, 0.697, 0.688, 0.682, 0.676, 0.684, 0.688, 0.676, 0.709, 0.657, 0.673, 0.645, 0.642, 0.663, 0.642, 0.702, 0.691, 0.65, 0.727, 0.618, 0.639, 0.686, 0.7, 0.717, 0.705, 0.687, 0.679, 0.727, 0.689, 0.701, 0.724, 0.8, 0.783, 0.686, 0.827, 0.872, 0.873, 0.878, 0.832, 0.881, 0.875, 0.892, 0.913, 0.921, 0.895, 0.82, 0.832, 0.79, 0.785, 0.713, 0.745, 0.731, 0.711, 0.757, 0.758, 0.76, 0.721, 0.722, 0.782, 0.794, 0.809, 0.803, 0.78, 0.834, 0.793, 0.817, 0.828, 0.64, 0.593, 0.595, 0.659, 0.721, 0.756, 0.786, 0.829, 0.795, 0.755, 0.779, 0.796, 0.796, 0.77, 0.772, 0.805, 0.791, 0.774, 0.781, 0.783, 0.758, 0.765, 0.751, 0.763, 0.736, 0.774, 0.752, 0.726, 0.65, 0.679, 0.741, 0.758, 0.705, 0.722, 0.734, 0.75, 0.738, 0.749, 0.764, 0.741, 0.727, 0.773, 0.758, 0.704, 0.733, 0.734, 0.699, 0.702, 0.683, 0.683, 0.709, 0.694, 0.713, 0.708, 0.7, 0.704, 0.784, 0.784, 0.724, 0.705, 0.761, 0.747, 0.709, 0.704, 0.708, 0.701, 0.673, 0.718, 0.732, 0.719, 0.607, 0.545, 0.528, 0.558, 0.629, 0.608, 0.641, 0.641, 0.655, 0.648, 0.654, 0.633, 0.644, 0.652, 0.667, 0.677, 0.682, 0.701, 0.669, 0.675, 0.649, 0.655, 0.674, 0.69, 0.68, 0.641, 0.683, 0.65, 0.653, 0.662, 0.671, 0.681, 0.673, 0.663, 0.686, 0.648, 0.61, 0.617, 0.645, 0.641, 0.631, 0.617, 0.602, 0.631, 0.621, 0.654, 0.621, 0.64, 0.654, 0.631, 0.659, 0.597, 0.602, 0.546, 0.506, 0.456, 0.434, 0.388, 0.406, 0.423, 0.479, 0.508, 0.534, 0.53, 0.497, 0.508, 0.52, 0.5, 0.533, 0.533, 0.564, 0.568, 0.572, 0.576, 0.593, 0.583, 0.589, 0.602, 0.623, 0.602, 0.641, 0.621, 0.59, 0.576, 0.591, 0.568, 0.608, 0.584, 0.541, 0.542, 0.568, 0.505, 0.546, 0.566, 0.562, 0.538, 0.495, 0.553, 0.577, 0.593, 0.592, 0.593, 0.593, 0.643, 0.625, 0.582, 0.623, 0.633, 0.612, 0.643, 0.61, 0.623, 0.624, 0.614, 0.648, 0.664, 0.717, 0.649, 0.684, 0.674, 0.669, 0.731, 0.682, 0.686, 0.71, 0.686, 0.698, 0.709, 0.695, 0.658, 0.671, 0.696, 0.685, 0.72, 0.671, 0.671, 0.653, 0.664, 0.639, 0.659, 0.626, 0.635, 0.672, 0.674, 0.667, 0.693, 0.674, 0.675, 0.674, 0.704, 0.659, 0.621, 0.672, 0.72, 0.868, 0.895, 0.944, 0.929, 0.883, 0.849, 0.828, 0.837, 0.804, 0.835, 0.785, 0.795, 0.787, 0.767, 0.796, 0.803, 0.782, 0.786, 0.723, 0.692, 0.673, 0.704, 0.713, 0.702, 0.738, 0.721, 0.718, 0.64, 0.681, 0.677, 0.644, 0.633, 0.641, 0.664, 0.652, 0.695, 0.668, 0.621, 0.62, 0.651, 0.675, 0.661, 0.677, 0.694, 0.708, 0.719, 0.702, 0.703, 0.688, 0.678, 0.549, 0.454, 0.397, 0.478, 0.589, 0.632, 0.648, 0.671, 0.665, 0.682, 0.68, 0.686, 0.68, 0.702, 0.687, 0.712, 0.718, 0.687, 0.687, 0.655, 0.686, 0.655, 0.68, 0.68, 0.672, 0.631, 0.617, 0.664, 0.656, 0.656, 0.666, 0.617, 0.649, 0.68, 0.649, 0.621, 0.644, 0.683, 0.683, 0.693, 0.7, 0.706, 0.708, 0.707, 0.684, 0.68, 0.679, 0.673, 0.583, 0.407, 0.396, 0.412, 0.457, 0.551, 0.652, 0.721, 0.706, 0.706, 0.696, 0.697, 0.725, 0.738, 0.722, 0.582, 0.395, 0.368, 0.351, 0.377, 0.47, 0.514, 0.599, 0.636, 0.651, 0.638, 0.67, 0.639, 0.656, 0.672, 0.704, 0.641, 0.624, 0.657, 0.636, 0.623, 0.651, 0.638, 0.568, 0.601, 0.567, 0.57, 0.567, 0.557, 0.586, 0.571, 0.556, 0.601, 0.604, 0.559, 0.559, 0.601, 0.556, 0.549, 0.548, 0.548, 0.552, 0.537, 0.538, 0.553, 0.532, 0.549, 0.52, 0.501, 0.477, 0.464, 0.456, 0.485, 0.477, 0.468, 0.451, 0.451, 0.451, 0.447, 0.448, 0.446, 0.446, 0.452, 0.455, 0.445, 0.452, 0.454, 0.449, 0.446, 0.446, 0.447, 0.424, 0.434, 0.452, 0.443, 0.434, 0.437, 0.443, 0.449, 0.449, 0.449, 0.444, 0.435, 0.417, 0.437, 0.456, 0.423, 0.437, 0.459, 0.452, 0.434, 0.411, 0.428, 0.437, 0.446, 0.429, 0.43, 0.462, 0.499, 0.481, 0.511, 0.511, 0.477, 0.504, 0.498, 0.5, 0.483, 0.451, 0.469, 0.453, 0.468, 0.461, 0.434, 0.436, 0.428, 0.429, 0.437, 0.384, 0.384, 0.423, 0.382, 0.379, 0.325, 0.439, 0.572, 0.654, 0.642, 0.677, 0.68, 0.677, 0.695, 0.668, 0.692, 0.706, 0.661, 0.693, 0.66, 0.679, 0.696, 0.677, 0.672, 0.702, 0.658, 0.679, 0.703, 0.693, 0.662, 0.685, 0.697, 0.694, 0.657, 0.691, 0.665, 0.679, 0.701, 0.682, 0.653, 0.687, 0.684, 0.696, 0.699, 0.737, 0.719, 0.703, 0.714, 0.708, 0.72, 0.719, 0.736, 0.746, 0.727, 0.725, 0.733, 0.75, 0.778, 0.75, 0.792, 0.723, 0.759, 0.718, 0.708, 0.763, 0.777, 0.777, 0.764, 0.755, 0.76, 0.757, 0.764, 0.727, 0.736, 0.742, 0.742, 0.605, 0.532, 0.531, 0.612, 0.704, 0.74, 0.727, 0.754, 0.736, 0.716, 0.686, 0.667, 0.666, 0.663, 0.663, 0.659, 0.665, 0.67, 0.665, 0.679, 0.694, 0.786, 0.782, 0.801, 0.753, 0.764, 0.746, 0.766, 0.764, 0.746, 0.715, 0.728, 0.715, 0.708, 0.683, 0.721, 0.706, 0.683, 0.672, 0.659, 0.678, 0.659, 0.666, 0.663, 0.66, 0.659, 0.692, 0.63, 0.628, 0.627, 0.614, 0.612, 0.612, 0.61, 0.525, 0.392, 0.378, 0.477, 0.558, 0.606, 0.618, 0.638, 0.655, 0.642, 0.631, 0.672, 0.673, 0.672, 0.65, 0.663, 0.69, 0.662, 0.675, 0.706, 0.69, 0.691, 0.672, 0.672, 0.671, 0.672, 0.662, 0.63, 0.647, 0.648, 0.663, 0.68, 0.678, 0.663, 0.678, 0.662, 0.649, 0.704, 0.677, 0.679, 0.705, 0.672, 0.654, 0.676, 0.664, 0.629, 0.67, 0.667, 0.685, 0.676, 0.651, 0.652, 0.643, 0.655, 0.664, 0.649, 0.618, 0.629, 0.665, 0.643, 0.643, 0.618, 0.634, 0.634, 0.665, 0.663, 0.652, 0.652, 0.643, 0.664, 0.675, 0.667, 0.664, 0.7, 0.655, 0.667, 0.685, 0.68, 0.682, 0.667, 0.546, 0.494, 0.561, 0.631, 0.643, 0.63, 0.646, 0.664, 0.663, 0.665, 0.667, 0.685, 0.68, 0.667, 0.668, 0.667, 0.67, 0.68, 0.667, 0.664, 0.652, 0.652, 0.643, 0.664, 0.652, 0.652, 0.667, 0.652, 0.667, 0.649, 0.664, 0.651, 0.68, 0.65, 0.702, 0.667, 0.62, 0.635, 0.633, 0.651, 0.63, 0.614, 0.614, 0.599, 0.63, 0.611, 0.651, 0.633, 0.665, 0.642, 0.658, 0.605, 0.652, 0.645, 0.635, 0.661, 0.642, 0.644, 0.603, 0.602, 0.541, 0.53, 0.56, 0.556, 0.568, 0.604, 0.615, 0.607, 0.532, 0.569, 0.585, 0.566, 0.584, 0.591, 0.508, 0.452, 0.458, 0.466, 0.343, 0.371, 0.38, 0.466, 0.456, 0.542, 0.544, 0.582, 0.544, 0.472, 0.477, 0.476, 0.512, 0.501, 0.421, 0.442, 0.458, 0.424, 0.418, 0.516, 0.548, 0.509, 0.568, 0.612, 0.679, 0.683, 0.759, 0.831, 0.915, 0.857, 0.876, 0.81, 0.812, 0.795, 0.688, 0.492, 0.425, 0.364, 0.396, 0.398, 0.461, 0.524, 0.479, 0.515, 0.498, 0.47, 0.506, 0.513, 0.513, 0.507, 0.515, 0.503, 0.548, 0.565, 0.523, 0.529, 0.554, 0.551, 0.548, 0.56, 0.527, 0.525, 0.528, 0.496, 0.531, 0.516, 0.505, 0.478, 0.472, 0.46, 0.424, 0.418, 0.46, 0.462, 0.609, 0.595, 0.579, 0.612, 0.608, 0.645, 0.624, 0.595, 0.573, 0.588, 0.602, 0.608, 0.627, 0.623, 0.612, 0.6, 0.615, 0.627, 0.65, 0.669, 0.682, 0.689, 0.667, 0.678, 0.665, 0.666, 0.685, 0.667, 0.684, 0.685, 0.675, 0.678, 0.679, 0.679, 0.681, 0.699, 0.683, 0.654, 0.696, 0.671, 0.658, 0.698, 0.665, 0.647, 0.641, 0.551, 0.531, 0.621, 0.723, 0.716, 0.71, 0.766, 0.72, 0.757, 0.745, 0.757, 0.736, 0.686, 0.69, 0.644, 0.676, 0.408, 0.463, 0.592, 0.664, 0.664, 0.665, 0.681, 0.698, 0.673, 0.717, 0.689, 0.705, 0.683, 0.671, 0.686, 0.667, 0.664, 0.655, 0.652, 0.666, 0.687, 0.655, 0.672, 0.673, 0.672, 0.686, 0.664, 0.685, 0.666, 0.666, 0.669, 0.669, 0.685, 0.675, 0.654, 0.657, 0.657, 0.688, 0.686, 0.686, 0.667, 0.67, 0.654, 0.641, 0.67, 0.669, 0.652, 0.639, 0.66, 0.658, 0.639, 0.675, 0.642, 0.69, 0.66, 0.67, 0.668, 0.634, 0.514, 0.459, 0.467, 0.465, 0.544, 0.528, 0.584, 0.612, 0.589, 0.625, 0.621, 0.65, 0.619, 0.635, 0.648, 0.671, 0.671, 0.626, 0.635, 0.634, 0.618, 0.651, 0.628, 0.654, 0.666, 0.634, 0.651, 0.648, 0.659, 0.653, 0.666, 0.636, 0.633, 0.634, 0.576, 0.514, 0.505, 0.498, 0.514, 0.569, 0.614, 0.63, 0.624, 0.624, 0.651, 0.647, 0.673, 0.655, 0.655, 0.673, 0.645, 0.659, 0.67, 0.654, 0.664, 0.644, 0.644, 0.664, 0.667, 0.67, 0.67, 0.671, 0.72, 0.684, 0.702, 0.686, 0.671, 0.714, 0.707, 0.701, 0.702, 0.718, 0.698, 0.728, 0.682, 0.683, 0.692, 0.683, 0.701, 0.683, 0.697, 0.669, 0.679, 0.682, 0.68, 0.682, 0.683, 0.682, 0.683, 0.718, 0.7, 0.679, 0.685, 0.698, 0.698, 0.705, 0.703, 0.683, 0.631, 0.578, 0.558, 0.583, 0.597, 0.641, 0.628, 0.686, 0.67, 0.668, 0.705, 0.684, 0.685, 0.685, 0.682, 0.683, 0.662, 0.657, 0.647, 0.646, 0.649, 0.665, 0.672, 0.663, 0.685, 0.666, 0.685, 0.686, 0.702, 0.697, 0.693, 0.686, 0.691, 0.686, 0.702, 0.717, 0.697, 0.698, 0.698, 0.701, 0.698, 0.685, 0.685, 0.683, 0.683, 0.685, 0.685, 0.686, 0.647, 0.667, 0.668, 0.674, 0.671, 0.674, 0.671, 0.652, 0.705, 0.682, 0.687, 0.718, 0.703, 0.703, 0.701, 0.682, 0.693, 0.668, 0.668, 0.671, 0.673, 0.673, 0.673, 0.672, 0.672, 0.685, 0.684, 0.672, 0.681, 0.682, 0.701, 0.719, 0.688, 0.683, 0.65, 0.677, 0.703, 0.686, 0.682, 0.703, 0.721, 0.669, 0.718, 0.685, 0.664, 0.684, 0.686, 0.687, 0.7, 0.702, 0.696, 0.68, 0.597, 0.546, 0.498, 0.475, 0.51, 0.544, 0.637, 0.653, 0.636, 0.63, 0.653, 0.666, 0.646, 0.666, 0.656, 0.716, 0.681, 0.684, 0.685, 0.682, 0.683, 0.683, 0.696, 0.681, 0.696, 0.68, 0.68, 0.683, 0.666, 0.656, 0.646, 0.666, 0.666, 0.666, 0.68, 0.656, 0.687, 0.667, 0.653, 0.68, 0.667, 0.682, 0.667, 0.682, 0.667, 0.66, 0.7, 0.683, 0.684, 0.689, 0.67, 0.671, 0.668, 0.702, 0.702, 0.668, 0.668, 0.666, 0.667, 0.682, 0.665, 0.667, 0.668, 0.647, 0.663, 0.645, 0.645, 0.645, 0.645, 0.645, 0.645, 0.645, 0.625, 0.625, 0.645, 0.645, 0.664, 0.664, 0.663, 0.663, 0.665, 0.649, 0.664, 0.649, 0.63, 0.643, 0.648, 0.65, 0.646, 0.644, 0.624, 0.644, 0.648, 0.644, 0.625, 0.645, 0.673, 0.645, 0.664, 0.679, 0.679, 0.672, 0.649, 0.673, 0.623, 0.624, 0.644, 0.624, 0.67, 0.674, 0.66, 0.643, 0.679, 0.668, 0.679, 0.679, 0.679, 0.702, 0.665, 0.679, 0.65, 0.65, 0.662, 0.651, 0.666, 0.683, 0.679, 0.68, 0.69, 0.666, 0.649, 0.684, 0.699, 0.689, 0.652, 0.665, 0.685, 0.722, 0.685, 0.701, 0.686, 0.7, 0.683, 0.683, 0.686, 0.686, 0.668, 0.681, 0.665, 0.668, 0.667, 0.693, 0.67, 0.623, 0.683, 0.666, 0.658, 0.633, 0.666, 0.666, 0.683, 0.659, 0.657, 0.633, 0.567, 0.524, 0.514, 0.636, 0.657, 0.646, 0.62, 0.691, 0.718, 0.759, 0.843, 0.796, 0.789, 0.782, 0.708, 0.631, 0.656, 0.685, 0.676, 0.755, 0.791, 0.768, 0.778, 0.749, 0.751, 0.785, 0.783, 0.797, 0.811, 0.839, 0.768, 0.778, 0.759, 0.694, 0.568, 0.585, 0.69, 0.796, 0.835, 0.929, 0.855, 0.837, 0.829, 0.783, 0.661, 0.663, 0.677, 0.649, 0.652, 0.657, 0.663, 0.664, 0.685, 0.682, 0.678, 0.637, 0.733, 0.723, 0.665, 0.711, 0.704, 0.699, 0.7, 0.682, 0.691, 0.695, 0.677, 0.668, 0.661, 0.657, 0.651, 0.673, 0.65, 0.677, 0.652, 0.651, 0.665, 0.667, 0.683, 0.683, 0.606, 0.424, 0.404, 0.506, 0.61, 0.67, 0.68, 0.689, 0.678, 0.665, 0.66, 0.661, 0.694, 0.656, 0.694, 0.694, 0.643, 0.642, 0.657, 0.658, 0.688, 0.714, 0.705, 0.657, 0.67, 0.664, 0.658, 0.649, 0.64, 0.67, 0.679, 0.66, 0.66, 0.65, 0.645, 0.646, 0.607, 0.608, 0.607, 0.619, 0.628, 0.614, 0.638, 0.625, 0.609, 0.6, 0.625, 0.639, 0.513, 0.501, 0.578, 0.638, 0.494, 0.547, 0.637, 0.666, 0.676, 0.675, 0.667, 0.705, 0.707, 0.705, 0.688, 0.685, 0.684, 0.712, 0.638, 0.638, 0.673, 0.637, 0.638, 0.638, 0.622, 0.638, 0.524, 0.637, 0.629, 0.629, 0.685, 0.695, 0.678, 0.678, 0.685, 0.666, 0.645, 0.639, 0.678, 0.662, 0.694, 0.659, 0.638, 0.665, 0.638, 0.658, 0.638, 0.652, 0.643, 0.68, 0.695, 0.695, 0.674, 0.675, 0.686, 0.695, 0.652, 0.644, 0.637, 0.622, 0.674, 0.678, 0.657, 0.622, 0.623, 0.637, 0.623, 0.64, 0.625, 0.614, 0.637, 0.65, 0.65, 0.651, 0.65, 0.654, 0.677, 0.668, 0.669, 0.648, 0.678, 0.657, 0.657, 0.641, 0.654, 0.65, 0.632, 0.497, 0.489, 0.578, 0.615, 0.604, 0.65, 0.624, 0.674, 0.673, 0.655, 0.639, 0.638, 0.658, 0.637, 0.658, 0.638, 0.637, 0.638, 0.642, 0.664, 0.649, 0.658, 0.637, 0.623, 0.625, 0.655, 0.641, 0.656, 0.626, 0.614, 0.638, 0.638, 0.631, 0.672, 0.673, 0.65, 0.659, 0.678, 0.678, 0.664, 0.662, 0.662, 0.678, 0.654, 0.654, 0.635, 0.643, 0.672, 0.654, 0.695, 0.662, 0.662, 0.663, 0.679, 0.647, 0.663, 0.643, 0.658, 0.661, 0.638, 0.637, 0.639, 0.677, 0.638, 0.638, 0.639, 0.639, 0.639, 0.639, 0.639, 0.639, 0.639, 0.639, 0.639, 0.66, 0.654, 0.638, 0.654, 0.638, 0.655, 0.655, 0.638, 0.659, 0.559, 0.489, 0.501, 0.475, 0.547, 0.578, 0.608, 0.662, 0.63, 0.646, 0.641, 0.642, 0.642, 0.656, 0.642, 0.626, 0.621, 0.61, 0.61, 0.621, 0.616, 0.613, 0.622, 0.638, 0.638, 0.642, 0.66, 0.563, 0.503, 0.517, 0.554, 0.578, 0.621, 0.622, 0.631, 0.63, 0.679, 0.642, 0.693, 0.638, 0.621, 0.638, 0.638, 0.652, 0.638, 0.626, 0.633, 0.658, 0.659, 0.686, 0.655, 0.639, 0.639, 0.639, 0.638, 0.638, 0.659, 0.642, 0.653, 0.658, 0.639, 0.659, 0.67, 0.653, 0.643, 0.637, 0.643, 0.631, 0.66, 0.652, 0.637, 0.655, 0.644, 0.678, 0.695, 0.644, 0.675, 0.672, 0.695, 0.68, 0.678, 0.659, 0.661, 0.652, 0.665, 0.624, 0.637, 0.639, 0.641, 0.638, 0.642, 0.616, 0.644, 0.625, 0.616, 0.635, 0.662, 0.628, 0.655, 0.68, 0.672, 0.643, 0.654, 0.658, 0.653, 0.673, 0.67, 0.639, 0.673, 0.674, 0.673, 0.672, 0.693, 0.673, 0.718, 0.674, 0.658, 0.658, 0.667, 0.659, 0.682, 0.672, 0.655, 0.66, 0.657, 0.652, 0.674, 0.663, 0.705, 0.679, 0.655, 0.651, 0.659, 0.663, 0.647, 0.647, 0.659, 0.635, 0.622, 0.633, 0.632, 0.646, 0.646, 0.631, 0.63, 0.646, 0.629, 0.648, 0.656, 0.585, 0.524, 0.515, 0.465, 0.487, 0.454, 0.474, 0.516, 0.523, 0.536, 0.522, 0.5, 0.546, 0.528, 0.568, 0.56, 0.598, 0.638, 0.607, 0.624, 0.643, 0.68, 0.647, 0.762, 0.855, 0.892, 0.896, 0.87, 0.807, 0.718, 0.712, 0.853, 0.715, 0.817, 0.817, 0.828, 0.814, 0.762, 0.863, 0.905, 0.932, 0.98, 1.017, 1.103, 1.105, 0.979, 1.226, 1.158, 1.114, 1.083, 1.061, 1.084, 1.111, 0.998, 0.951, 0.933, 1.018, 1.013, 1.027, 1.027, 1.16, 1.1, 1.259, 1.113, 0.941, 1.038, 0.963, 0.892, 0.863, 0.799, 0.829, 0.792, 0.806, 0.786, 0.778, 0.808, 0.759, 0.804, 0.779, 0.801, 0.75, 0.771, 0.731, 0.76, 0.752, 0.783, 0.749, 0.825, 0.757, 0.764, 0.762, 0.757, 0.764, 0.74, 0.784, 0.757, 0.74, 0.74, 0.749, 0.784, 0.754, 0.757, 0.75, 0.787, 0.805, 0.753, 0.771, 0.729, 0.758, 0.787, 0.808, 0.775, 0.821, 0.791, 0.777, 0.795, 0.797, 0.807, 0.804, 0.772, 0.797, 0.757, 0.804, 0.814, 0.788, 0.816, 0.789, 0.789, 0.81, 0.814, 0.821, 0.845, 0.802, 0.834, 0.844, 0.831, 0.826, 0.82, 0.83, 0.768, 0.705, 0.547, 0.457, 0.44, 0.451, 0.446, 0.435, 0.502, 0.462, 0.529, 0.537, 0.605, 0.641, 0.648, 0.777, 0.86, 0.916, 0.967, 0.903, 0.918, 0.789, 0.732, 0.883, 0.811, 0.864, 0.939, 0.953, 0.906, 0.799, 0.899, 0.871, 0.842, 0.814, 0.774, 0.909, 0.927, 0.869, 0.967, 0.905, 0.959, 0.809, 0.902, 0.849, 0.938, 1.156, 1.077, 1.054, 1.056, 1.194, 1.16, 1.113, 1.025, 1.007, 0.95, 0.903, 0.889, 0.819, 0.867, 0.837, 0.81, 0.769, 0.768, 0.652, 0.748, 0.712, 0.744, 0.729, 0.695, 0.727, 0.719, 0.728, 0.725, 0.722, 0.708, 0.688, 0.688, 0.709, 0.71, 0.688, 0.689, 0.711, 0.726, 0.688, 0.676, 0.693, 0.695, 0.676, 0.683, 0.688, 0.705, 0.703, 0.67, 0.658, 0.658, 0.643, 0.662, 0.664, 0.655, 0.645, 0.661, 0.664, 0.645, 0.679, 0.679, 0.676, 0.667, 0.679, 0.661, 0.643, 0.67, 0.678, 0.646, 0.645, 0.648, 0.654, 0.63, 0.628, 0.659, 0.645, 0.646, 0.645, 0.643, 0.646, 0.659, 0.643, 0.644, 0.662, 0.643, 0.659, 0.679, 0.628, 0.643, 0.644, 0.645, 0.645, 0.645, 0.644, 0.645, 0.662, 0.645, 0.625, 0.612, 0.631, 0.609, 0.637, 0.645, 0.635, 0.645, 0.651, 0.663, 0.664, 0.647, 0.68, 0.627, 0.552, 0.546, 0.501, 0.526, 0.497, 0.52, 0.538, 0.509, 0.503, 0.532, 0.549, 0.533, 0.558, 0.543, 0.545, 0.5, 0.531, 0.531, 0.518, 0.508, 0.503, 0.51, 0.52, 0.517, 0.482, 0.565, 0.539, 0.517, 0.57, 0.557, 0.558, 0.549, 0.604, 0.635, 0.681, 0.663, 0.716, 0.654, 0.572, 0.578, 0.549, 0.534, 0.533, 0.511, 0.528, 0.535, 0.562, 0.605, 0.598, 0.621, 0.624, 0.648, 0.675, 0.579, 0.642, 0.585, 0.571, 0.552, 0.585, 0.64, 0.613, 0.668, 0.589, 0.586, 0.6, 0.632, 0.653, 0.645, 0.645, 0.684, 0.653, 0.697, 0.67, 0.657, 0.685, 0.661, 0.69, 0.718, 0.679, 0.693, 0.684, 0.688, 0.667, 0.676, 0.67, 0.685, 0.656, 0.673, 0.693, 0.663, 0.673, 0.701, 0.728, 0.73, 0.718, 0.762, 0.749, 0.736, 0.728, 0.69, 0.707, 0.707, 0.712, 0.707, 0.712, 0.717, 0.731, 0.717, 0.712, 0.731, 0.705, 0.771, 0.693, 0.688, 0.735, 0.735, 0.712, 0.706, 0.713, 0.711, 0.684, 0.681, 0.671, 0.695, 0.693, 0.652, 0.69, 0.65, 0.671, 0.719, 0.679, 0.695, 0.656, 0.692, 0.7, 0.736, 0.708, 0.705, 0.704, 0.699, 0.665, 0.69, 0.717, 0.72, 0.688, 0.728, 0.697, 0.703, 0.728, 0.711, 0.712, 0.699, 0.688, 0.706, 0.667, 0.651, 0.586, 0.628, 0.648, 0.598, 0.591, 0.598, 0.624, 0.601, 0.606, 0.666, 0.608, 0.583, 0.588, 0.545, 0.554, 0.642, 0.582, 0.533, 0.505, 0.528, 0.575, 0.578, 0.513, 0.5, 0.525, 0.482, 0.477, 0.475, 0.531, 0.51, 0.502, 0.464, 0.473, 0.466, 0.457, 0.441, 0.465, 0.487, 0.433, 0.405, 0.403, 0.433, 0.44, 0.419, 0.375, 0.388, 0.393, 0.397, 0.403, 0.426, 0.384, 0.351, 0.419, 0.367, 0.361, 0.391, 0.356, 0.385, 0.37, 0.346, 0.353, 0.365, 0.38, 0.383, 0.377, 0.396, 0.383, 0.393, 0.394, 0.397, 0.357, 0.392, 0.397, 0.402, 0.38, 0.408, 0.394, 0.397, 0.396, 0.392, 0.5, 0.586, 0.636, 0.645, 0.665, 0.647, 0.655, 0.659, 0.705, 0.703, 0.677, 0.697, 0.693, 0.689, 0.655, 0.681, 0.687, 0.673, 0.7, 0.676, 0.699, 0.691, 0.666, 0.695, 0.653, 0.654, 0.684, 0.704, 0.632, 0.55, 0.484, 0.497, 0.556, 0.602, 0.632, 0.624, 0.635, 0.646, 0.646, 0.631, 0.613, 0.639, 0.604, 0.63, 0.661, 0.646, 0.639, 0.64, 0.663, 0.66, 0.653, 0.627, 0.639, 0.625, 0.664, 0.644, 0.664, 0.659, 0.64, 0.68, 0.68, 0.665, 0.664, 0.68, 0.645, 0.656, 0.656, 0.678, 0.678, 0.658, 0.678, 0.678, 0.658, 0.674, 0.675, 0.675, 0.669, 0.668, 0.653, 0.669, 0.649, 0.644, 0.657, 0.668, 0.672, 0.64, 0.66, 0.663, 0.664, 0.658, 0.677, 0.677, 0.693, 0.702, 0.702, 0.702, 0.682, 0.681, 0.693, 0.697, 0.689, 0.69, 0.664, 0.647, 0.648, 0.652, 0.7, 0.702, 0.677, 0.708, 0.728, 0.714, 0.69, 0.744, 0.729, 0.695, 0.705, 0.73, 0.726, 0.727, 0.72, 0.722, 0.706, 0.691, 0.667, 0.718, 0.683, 0.716, 0.737, 0.72, 0.755, 0.712, 0.712, 0.697, 0.683, 0.756, 0.74, 0.74, 0.723, 0.712, 0.706, 0.673, 0.692, 0.677, 0.692, 0.71, 0.707, 0.69, 0.689, 0.68, 0.68, 0.692, 0.677, 0.693, 0.726, 0.724, 0.683, 0.724, 0.707, 0.69, 0.698, 0.713, 0.722, 0.706, 0.705, 0.723, 0.682, 0.724, 0.724, 0.695, 0.673, 0.707, 0.677, 0.677, 0.661, 0.673, 0.679, 0.664, 0.679, 0.682, 0.661, 0.681, 0.697, 0.689, 0.677, 0.677, 0.678, 0.671, 0.678, 0.692, 0.686, 0.557, 0.483, 0.454, 0.474, 0.53, 0.564, 0.63, 0.653, 0.643, 0.684, 0.681, 0.676, 0.686, 0.692, 0.687, 0.655, 0.666, 0.703, 0.67, 0.671, 0.684, 0.688, 0.667, 0.667, 0.653, 0.668, 0.652, 0.683, 0.642, 0.659, 0.649, 0.702, 0.668, 0.658, 0.662, 0.652, 0.647, 0.665, 0.666, 0.666, 0.687, 0.687, 0.687, 0.682, 0.665, 0.697, 0.683, 0.682, 0.667, 0.698, 0.667, 0.717, 0.697, 0.685, 0.682, 0.701, 0.684, 0.674, 0.674, 0.657, 0.691, 0.659, 0.666, 0.676, 0.657, 0.687, 0.659, 0.656, 0.656, 0.674, 0.672, 0.674, 0.693, 0.681, 0.693, 0.684, 0.693, 0.674, 0.674, 0.674, 0.688, 0.674, 0.686, 0.698, 0.698, 0.698, 0.698, 0.698, 0.718, 0.696, 0.698, 0.696, 0.716, 0.698, 0.696, 0.663, 0.663, 0.683, 0.663, 0.683, 0.698, 0.698, 0.646, 0.611, 0.559, 0.514, 0.51, 0.556, 0.58, 0.632, 0.679, 0.683, 0.683, 0.693, 0.718, 0.673, 0.683, 0.681, 0.647, 0.667, 0.667, 0.673, 0.674, 0.699, 0.701, 0.682, 0.682, 0.702, 0.684, 0.683, 0.684, 0.701, 0.694, 0.674, 0.674, 0.643, 0.684, 0.666, 0.659, 0.668, 0.686, 0.686, 0.686, 0.667, 0.702, 0.683, 0.684, 0.676, 0.667, 0.705, 0.693, 0.666, 0.667, 0.677, 0.67, 0.668, 0.644, 0.644, 0.644, 0.658, 0.703, 0.692, 0.692, 0.692, 0.693, 0.693, 0.683, 0.709, 0.703, 0.703, 0.683, 0.683, 0.703, 0.683, 0.718, 0.701, 0.694, 0.696, 0.709, 0.709, 0.709, 0.694, 0.694, 0.674, 0.709, 0.709, 0.684, 0.686, 0.701, 0.682, 0.686, 0.683, 0.594, 0.604, 0.485, 0.535, 0.564, 0.614, 0.606, 0.634, 0.634, 0.67, 0.657, 0.699, 0.657, 0.704, 0.688, 0.667, 0.693, 0.693, 0.709, 0.674, 0.671, 0.669, 0.688, 0.686, 0.667, 0.687, 0.684, 0.668, 0.683, 0.683, 0.645, 0.669, 0.666, 0.667, 0.659, 0.659, 0.669, 0.688, 0.667, 0.683, 0.657, 0.688, 0.667, 0.693, 0.694, 0.69, 0.669, 0.659, 0.657, 0.689, 0.686, 0.679, 0.679, 0.688, 0.688, 0.669, 0.657, 0.679, 0.666, 0.642, 0.673, 0.678, 0.663, 0.675, 0.678, 0.692, 0.662, 0.666, 0.696, 0.662, 0.662, 0.663, 0.674, 0.682, 0.677, 0.662, 0.663, 0.663, 0.664, 0.66, 0.641, 0.633, 0.648, 0.648, 0.664, 0.644, 0.636, 0.628, 0.663, 0.637, 0.669, 0.66, 0.662, 0.672, 0.668, 0.663, 0.645, 0.662, 0.663, 0.648, 0.653, 0.573, 0.498, 0.503, 0.53, 0.603, 0.653, 0.671, 0.632, 0.682, 0.663, 0.7, 0.682, 0.73, 0.712, 0.696, 0.701, 0.701, 0.688, 0.669, 0.702, 0.663, 0.67, 0.673, 0.683, 0.698, 0.718, 0.696, 0.669, 0.668, 0.662, 0.681, 0.669, 0.659, 0.673, 0.659, 0.662, 0.662, 0.647, 0.648, 0.658, 0.643, 0.647, 0.632, 0.643, 0.657, 0.65, 0.634, 0.647, 0.632, 0.665, 0.695, 0.655, 0.692, 0.756, 0.716, 0.707, 0.71, 0.722, 0.708, 0.704, 0.722, 0.734, 0.741, 0.72, 0.708, 0.717, 0.693, 0.723, 0.713, 0.568, 0.474, 0.56, 0.674, 0.621, 0.796, 0.845, 0.8, 0.92, 0.747, 0.798, 0.705, 0.718]
plt.plot(x, y1)
plt.plot(x, y2)
plt.show()